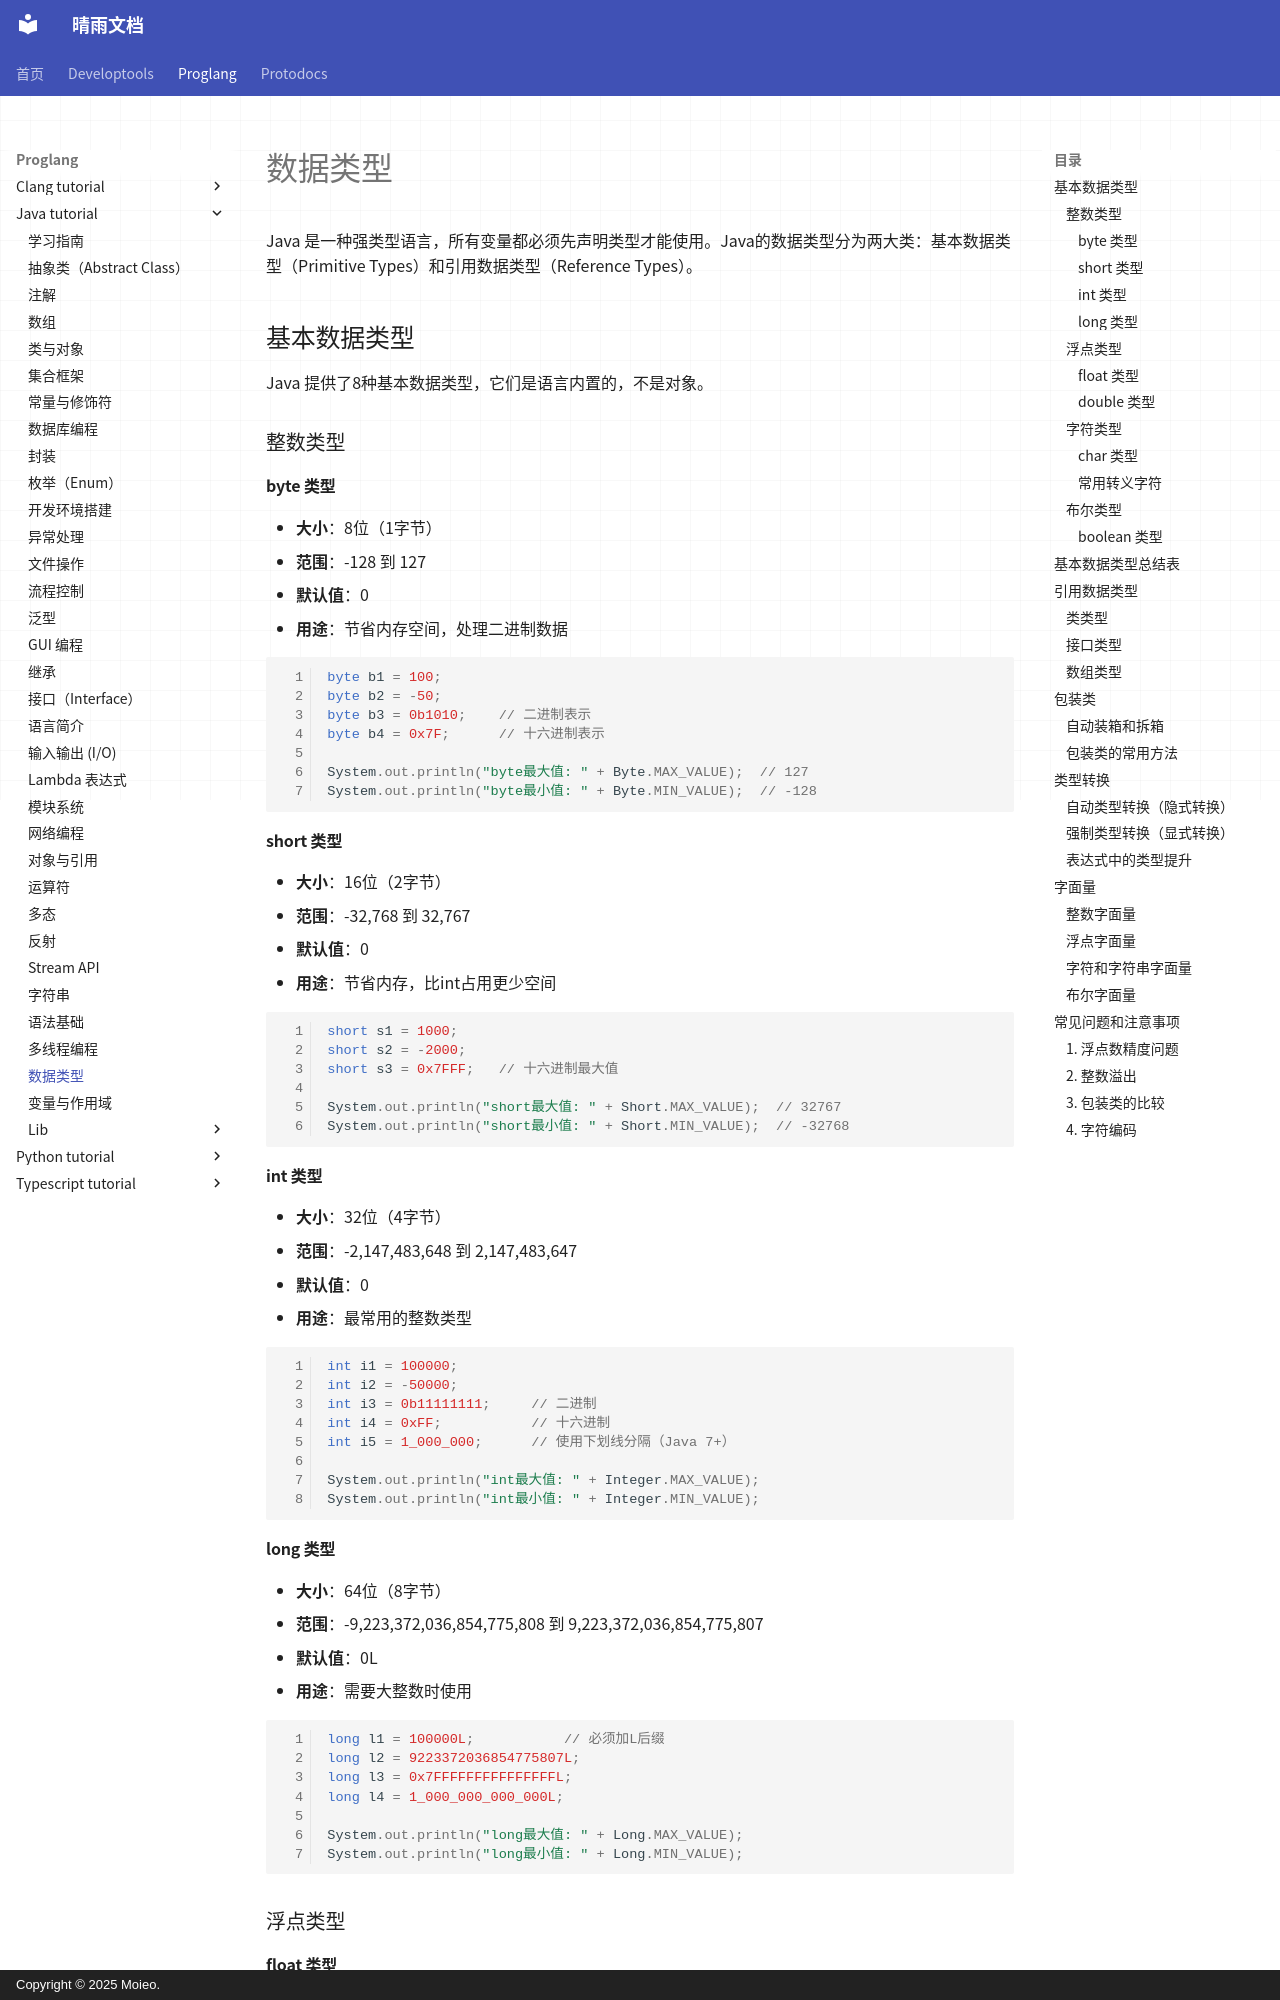

repository: moieo/qingyu-documents · page: proglang/java-tutorial/types/index.html · generator: mkdocs · copyright: Copyright © 2025 Moieo.

# 数据类型

Java 是一种强类型语言，所有变量都必须先声明类型才能使用。Java的数据类型分为两大类：基本数据类型（Primitive Types）和引用数据类型（Reference Types）。

## 基本数据类型

Java 提供了8种基本数据类型，它们是语言内置的，不是对象。

### 整数类型

#### byte 类型

- **大小**：8位（1字节）
- **范围**：-128 到 127
- **默认值**：0
- **用途**：节省内存空间，处理二进制数据

```java
byte b1 = 100;
byte b2 = -50;
byte b3 = 0b1010;    // 二进制表示
byte b4 = 0x7F;      // 十六进制表示

System.out.println("byte最大值: " + Byte.MAX_VALUE);  // 127
System.out.println("byte最小值: " + Byte.MIN_VALUE);  // -128
```

#### short 类型

- **大小**：16位（2字节）
- **范围**：-32,768 到 32,767
- **默认值**：0
- **用途**：节省内存，比int占用更少空间

```java
short s1 = 1000;
short s2 = -2000;
short s3 = 0x7FFF;   // 十六进制最大值

System.out.println("short最大值: " + Short.MAX_VALUE);  // 32767
System.out.println("short最小值: " + Short.MIN_VALUE);  // -32768
```

#### int 类型

- **大小**：32位（4字节）
- **范围**：-2,147,483,648 到 2,147,483,647
- **默认值**：0
- **用途**：最常用的整数类型

```java
int i1 = 100000;
int i2 = -50000;
int i3 = 0b11111111;     // 二进制
int i4 = 0xFF;           // 十六进制
int i5 = 1_000_000;      // 使用下划线分隔（Java 7+）

System.out.println("int最大值: " + Integer.MAX_VALUE);
System.out.println("int最小值: " + Integer.MIN_VALUE);
```

#### long 类型

- **大小**：64位（8字节）
- **范围**：-9,223,372,036,854,775,808 到 9,223,372,036,854,775,807
- **默认值**：0L
- **用途**：需要大整数时使用

```java
long l1 = 100000L;           // 必须加L后缀
long l2 = 9223372036854775807L;
long l3 = 0x7FFFFFFFFFFFFFFFL;
long l4 = 1_000_000_000_000L;

System.out.println("long最大值: " + Long.MAX_VALUE);
System.out.println("long最小值: " + Long.MIN_VALUE);
```

### 浮点类型
